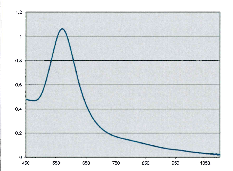

The file beside this chart, header and first rows:
456.667	0.471212
470	0.4632
483.3	0.4718
496.7	0.4968
503.3	0.53
506.7	0.5714
516.7	0.6212
523.3	0.6792
526.7	0.7289
530	0.7702
536.7	0.8117
540	0.8614
543.3	0.911
550	0.9607
553.3	1.002
560	1.035
570	1.052
576.7	1.052
586.7	1.011
590	0.9781
593.3	0.9286
600	0.8709
606.7	0.8214
613.3	0.7554
620	0.6895
623.3	0.6399
630	0.5988
636.7	0.541
643.3	0.4916
653.3	0.434
660	0.3845
666.7	0.3433
680	0.294
693.3	0.2612
713.3	0.2203
730	0.1959
750	0.1715
773.3	0.1554
800	0.1395
826.7	0.1317
856.7	0.1076
886.7	0.09167
923.3	0.0759
946.7	0.06811
980	0.06054
1013	0.05296
1043	0.03705
1077	0.03774
